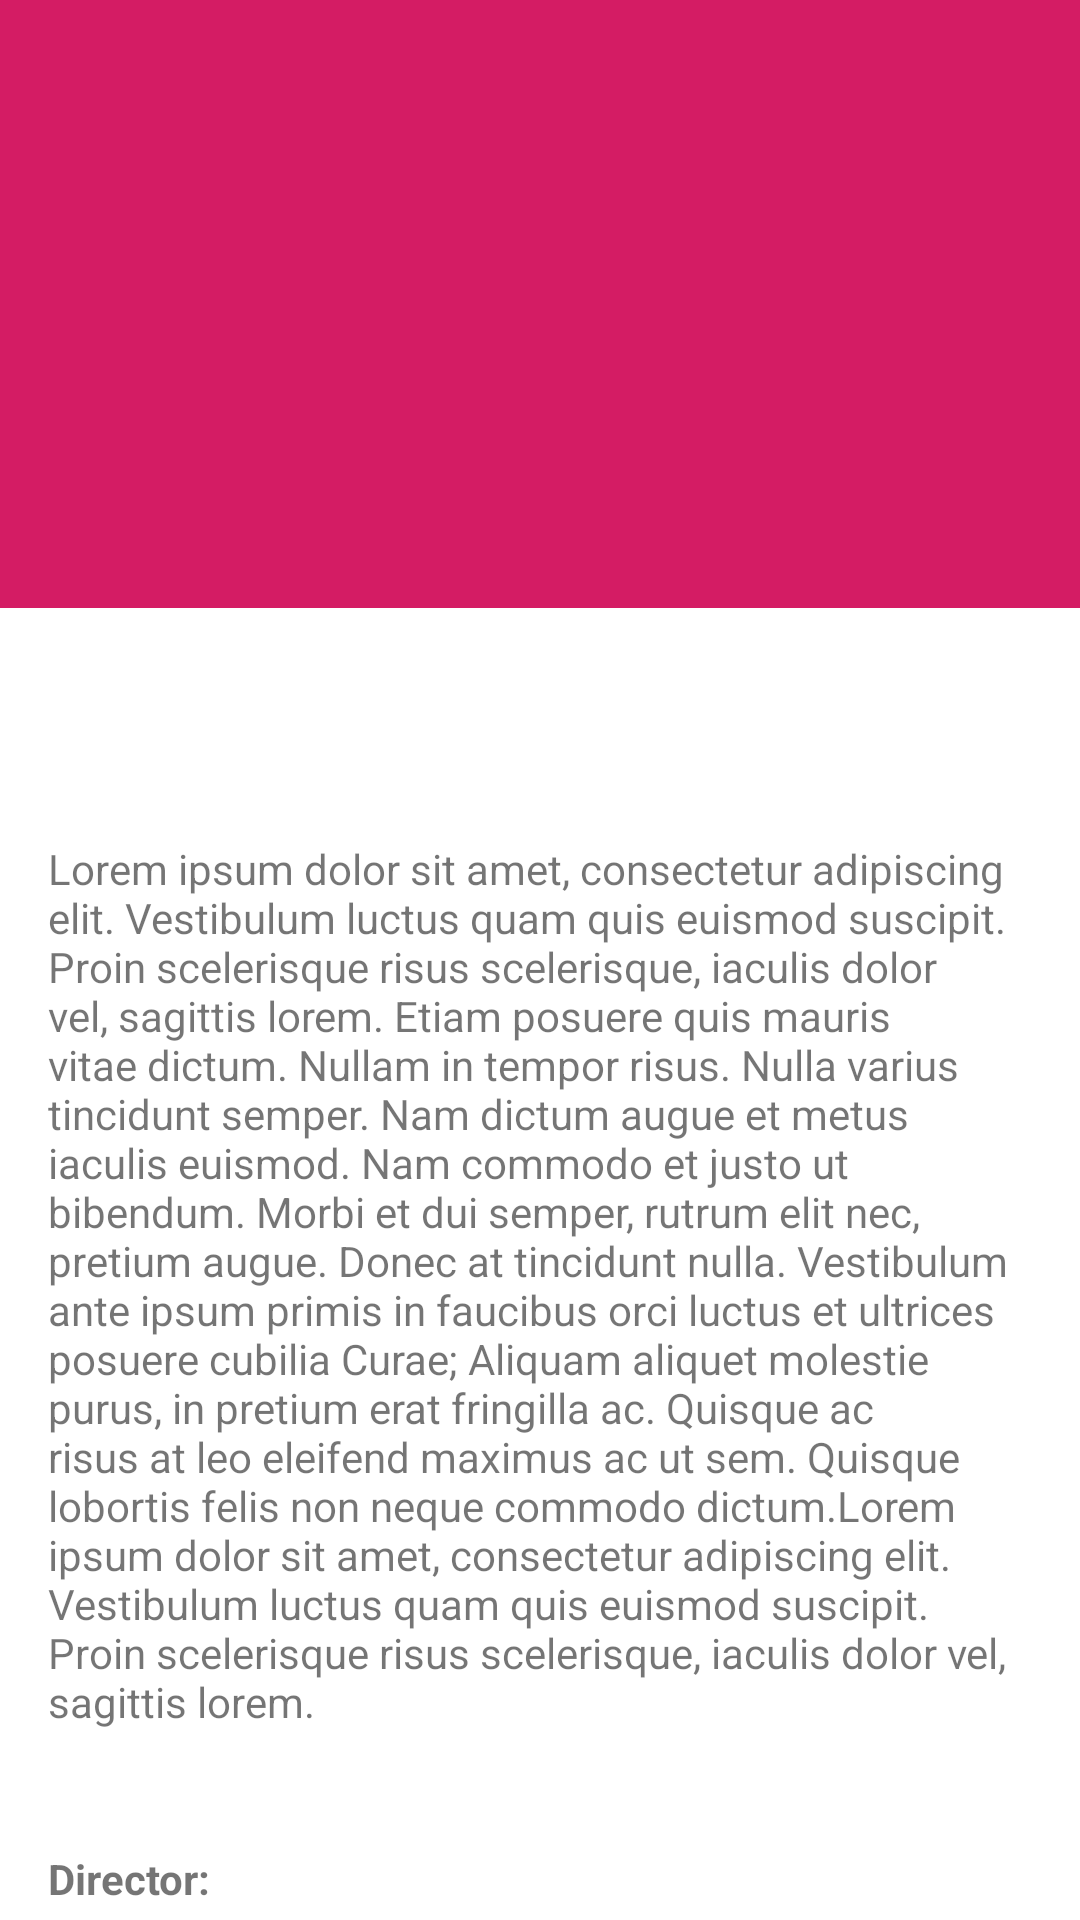

Here is an Android app screen rendered from its layout file. Give the layout XML and the strings, colors and styles it references.
<!-- AndroidManifest.xml: application theme Theme.Challenge -->
<!-- res/layout/fragment_detail.xml -->
<?xml version="1.0" encoding="utf-8"?>
<androidx.coordinatorlayout.widget.CoordinatorLayout android:id="@+id/coordinatorLayout"
    android:layout_width="match_parent"
    android:layout_height="match_parent"
    tools:context=".ui.fragment.detail.DetailFragment"
    xmlns:android="http://schemas.android.com/apk/res/android"
    xmlns:tools="http://schemas.android.com/tools"
    xmlns:app="http://schemas.android.com/apk/res-auto">

        <com.google.android.material.appbar.AppBarLayout
            android:id="@+id/appbar"
            android:layout_width="match_parent"
            android:layout_height="wrap_content">

            <com.google.android.material.appbar.CollapsingToolbarLayout
                android:id="@+id/collapsing_toolbar"
                android:layout_width="match_parent"
                android:layout_height="wrap_content"
                android:fitsSystemWindows="true"
                app:contentScrim="@color/color_primary"
                app:expandedTitleMarginEnd="64dp"
                app:expandedTitleMarginStart="48dp"
                app:layout_scrollFlags="scroll|exitUntilCollapsed">

                <androidx.constraintlayout.widget.ConstraintLayout
                    android:layout_width="match_parent"
                    android:layout_height="wrap_content"
                    android:fitsSystemWindows="true"
                    app:layout_collapseMode="parallax">

                    <ImageView
                        android:id="@+id/movieCover"
                        android:layout_width="0dp"
                        android:layout_height="0dp"
                        android:scaleType="fitCenter"
                        android:background="@color/material_white"
                        android:contentDescription="@string/search_movies"
                        android:transitionName="sharedElement_image"
                        app:layout_constraintDimensionRatio="H,16:9"
                        app:layout_constraintEnd_toEndOf="parent"
                        app:layout_constraintStart_toStartOf="parent"
                        app:layout_constraintTop_toTopOf="parent" />
                </androidx.constraintlayout.widget.ConstraintLayout>
            </com.google.android.material.appbar.CollapsingToolbarLayout>
        </com.google.android.material.appbar.AppBarLayout>

        <androidx.core.widget.NestedScrollView
            android:id="@+id/rootNestedView"
            android:layout_width="match_parent"
            android:layout_height="match_parent"
            android:fillViewport="true"
            app:layout_behavior="@string/appbar_scrolling_view_behavior">

            <LinearLayout
                android:layout_width="match_parent"
                android:layout_height="wrap_content"
                android:orientation="vertical"
                android:padding="16dp">


                    <TextView
                        android:id="@+id/movieName"
                        android:layout_width="match_parent"
                        android:layout_height="wrap_content"
                        android:gravity="center"
                        android:textStyle="bold"
                        android:textSize="24sp"
                        android:transitionName="sharedElement_title"
                        app:layout_constraintStart_toStartOf="parent"
                        app:layout_constraintTop_toTopOf="parent"
                        tools:text="BATMAN" />


                    <View
                        android:layout_width="match_parent"
                        android:layout_height="1dp"
                        android:layout_marginTop="4dp"
                        android:background="@color/material_black"/>



                    <TextView
                        android:id="@+id/moviePlot"
                        android:layout_width="match_parent"
                        android:layout_height="wrap_content"
                        android:layout_marginTop="24dp"
                        android:paddingBottom="16dp"
                        android:text="@string/lorem_ipsum_large" />
                    <LinearLayout
                        android:layout_width="match_parent"
                        android:layout_height="wrap_content"
                        android:orientation="horizontal"
                        android:layout_marginTop="24dp"
                        android:paddingBottom="8dp">

                        <TextView
                            android:layout_width="0dp"
                            android:layout_height="wrap_content"
                            android:layout_weight="1"
                            android:textStyle="bold"
                            android:text="@string/director_name" />
                        <TextView
                            android:id="@+id/directorName"
                            android:layout_weight="3"
                            android:layout_width="0dp"
                            android:layout_height="wrap_content"
                            tools:text="Quentin Tarantino" />

                    </LinearLayout>
                    <LinearLayout
                        android:layout_width="match_parent"
                        android:layout_height="wrap_content"
                        android:orientation="horizontal"
                        android:paddingBottom="8dp">

                        <TextView
                            android:layout_width="0dp"
                            android:layout_height="wrap_content"
                            android:layout_weight="1"
                            android:textStyle="bold"
                            android:text="@string/genre" />
                        <TextView
                            android:id="@+id/movieGenre"
                            android:layout_weight="3"
                            android:layout_width="0dp"
                            android:layout_height="wrap_content"
                            tools:text="Action, Adventure" />

                    </LinearLayout>
                    <LinearLayout
                        android:layout_width="match_parent"
                        android:layout_height="wrap_content"
                        android:orientation="horizontal"
                        android:paddingBottom="8dp">

                        <TextView
                            android:layout_width="0dp"
                            android:layout_height="wrap_content"
                            android:layout_weight="1"
                            android:textStyle="bold"
                            android:text="@string/imdb_rate" />
                        <TextView
                            android:id="@+id/imdbRateText"
                            android:layout_weight="3"
                            android:layout_width="0dp"
                            android:layout_height="wrap_content"
                            tools:text="7.4" />

                    </LinearLayout>
                    <LinearLayout
                        android:layout_width="match_parent"
                        android:layout_height="wrap_content"
                        android:orientation="horizontal"
                        android:paddingBottom="8dp">

                        <TextView
                            android:layout_width="0dp"
                            android:layout_height="wrap_content"
                            android:layout_weight="1"
                            android:textStyle="bold"
                            android:text="@string/actors" />
                        <TextView
                            android:id="@+id/movieActors"
                            android:layout_weight="3"
                            android:layout_width="0dp"
                            android:layout_height="wrap_content"
                            tools:text="Atakan Akar\nAtakan Akar\nAtakan Akar\nAtakan Akar" />

                    </LinearLayout>

                </LinearLayout>
        </androidx.core.widget.NestedScrollView>
    </androidx.coordinatorlayout.widget.CoordinatorLayout>
<!-- resources referenced by this layout -->
<resources>
  <color name="color_primary">#D41C64</color>
  <string name="actors">Actors:</string>
  <string name="director_name">Director:</string>
  <string name="genre">Genre:</string>
  <string name="imdb_rate">Imdb Rate:</string>
  <string name="lorem_ipsum_large">Lorem ipsum dolor sit amet, consectetur adipiscing elit. Vestibulum luctus quam quis
          euismod suscipit. Proin scelerisque risus scelerisque, iaculis dolor vel, sagittis lorem. Etiam posuere quis
          mauris vitae dictum. Nullam in tempor risus. Nulla varius tincidunt semper. Nam dictum augue et metus iaculis
          euismod. Nam commodo et justo ut bibendum. Morbi et dui semper, rutrum elit nec, pretium augue. Donec at
          tincidunt nulla. Vestibulum ante ipsum primis in faucibus orci luctus et ultrices posuere cubilia Curae; Aliquam
          aliquet molestie purus, in pretium erat fringilla ac. Quisque ac risus at leo eleifend maximus ac ut sem.
          Quisque lobortis felis non neque commodo dictum.Lorem ipsum dolor sit amet, consectetur adipiscing elit. Vestibulum luctus quam quis
          euismod suscipit. Proin scelerisque risus scelerisque, iaculis dolor vel, sagittis lorem.</string>
  <string name="search_movies">Search Movies</string>
  <style name="Theme.Challenge" parent="Theme.MaterialComponents.Light.NoActionBar">
          
          <item name="colorPrimary">@color/color_primary</item>
          <item name="colorPrimaryVariant">@color/color_primary</item>
          <item name="colorOnPrimary">@color/white</item>
          
          <item name="colorSecondary">@color/color_secondary</item>
          <item name="colorSecondaryVariant">@color/teal_700</item>
          <item name="colorOnSecondary">@color/black</item>
          
          <item name="android:statusBarColor" tools:targetApi="l">?attr/colorPrimaryVariant</item>
          
      </style>
  <color name="white">#FFFFFFFF</color>
  <color name="color_secondary">#EA6424</color>
  <color name="teal_700">#FF018786</color>
  <color name="black">#FF000000</color>
</resources>
